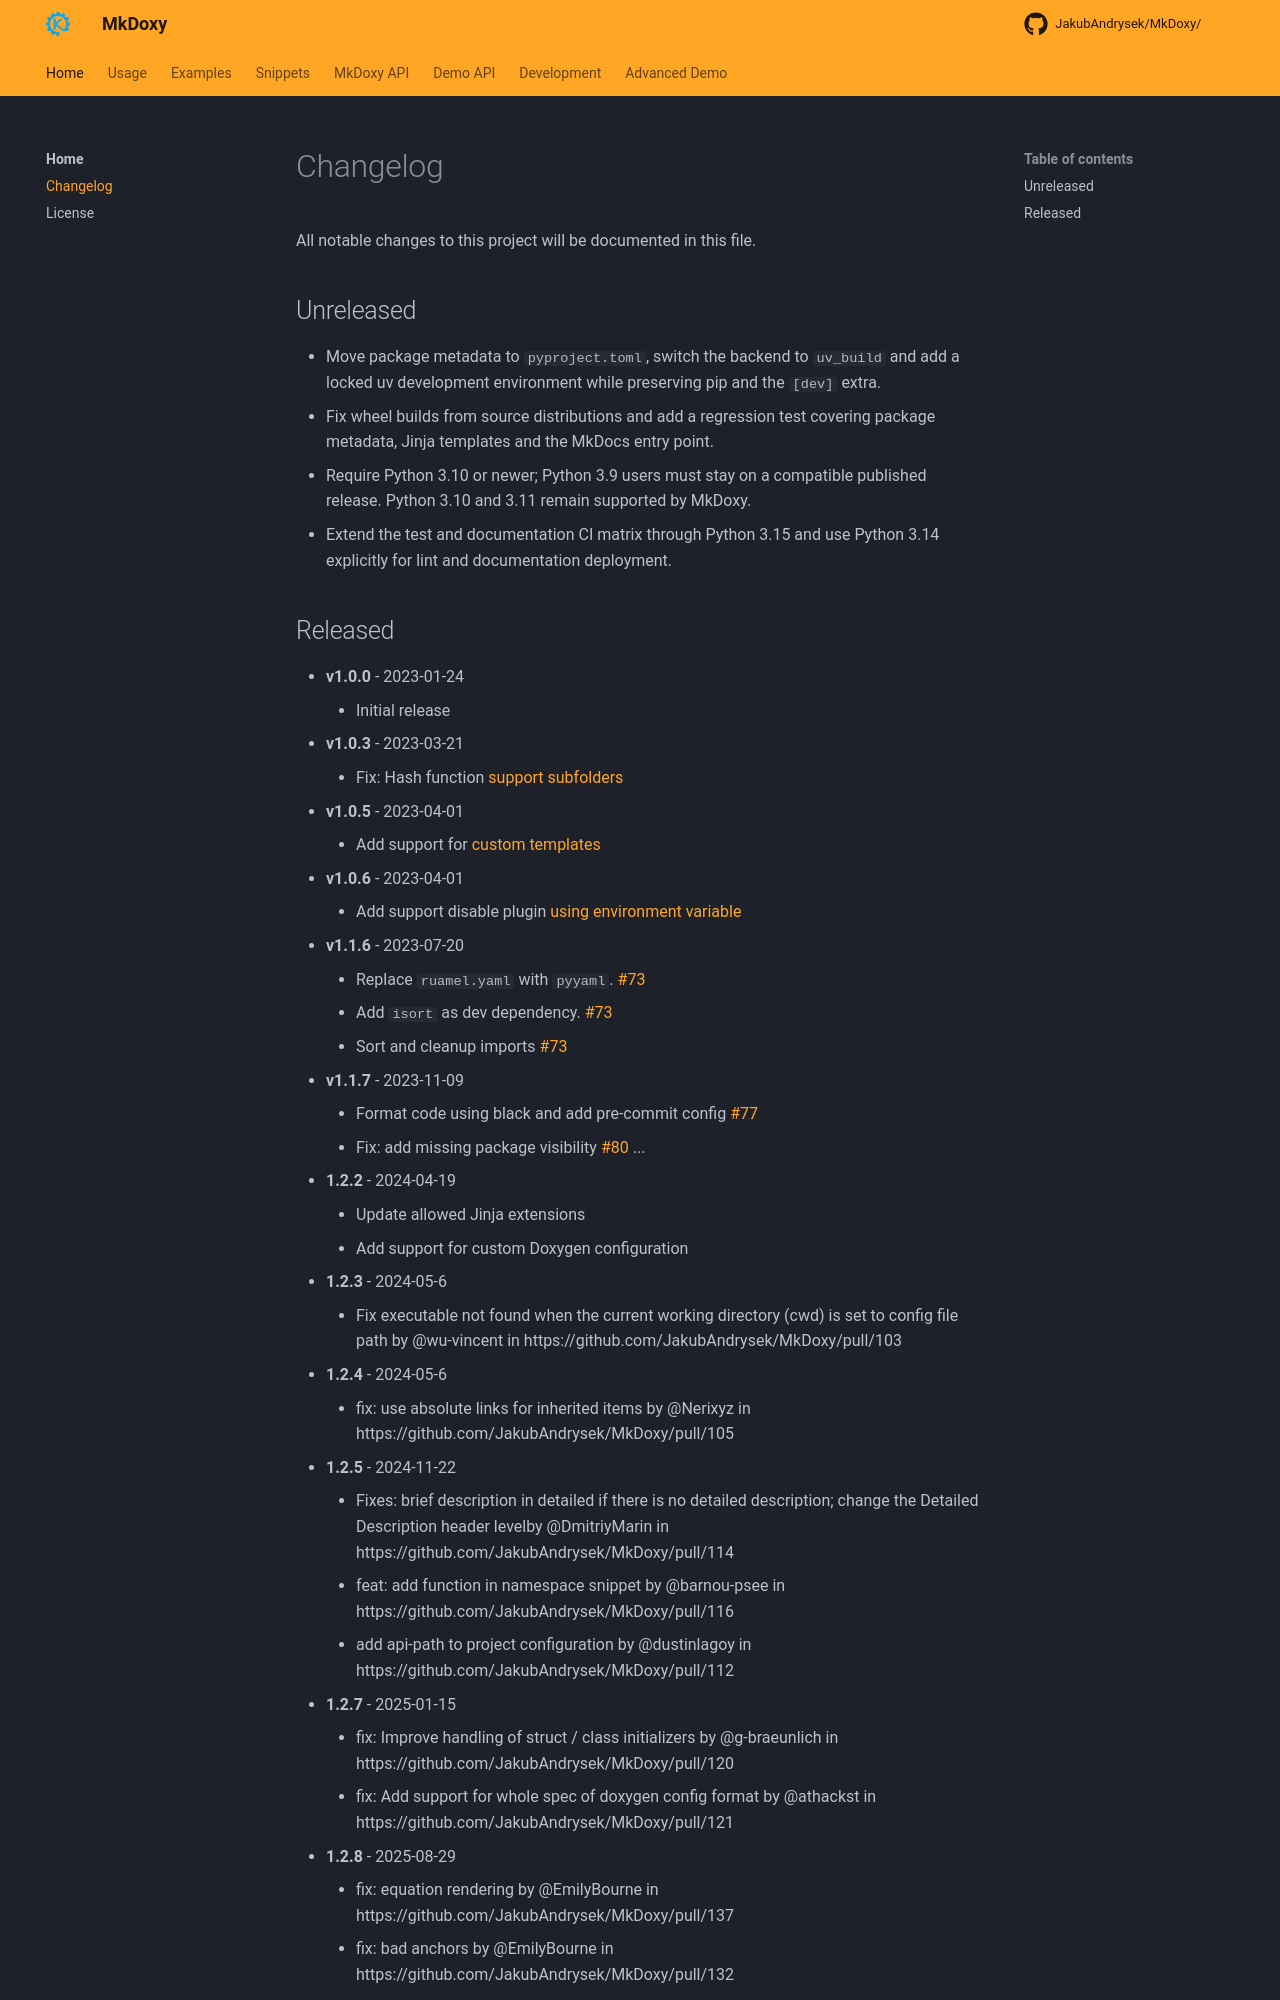

repository: JakubAndrysek/MkDoxy · page: changelog/index.html · generator: mkdocs

# Changelog
All notable changes to this project will be documented in this file.

## Unreleased

- Move package metadata to `pyproject.toml`, switch the backend to `uv_build`
  and add a locked uv development
  environment while preserving pip and the `[dev]` extra.
- Fix wheel builds from source distributions and add a regression test covering
  package metadata, Jinja templates and the MkDocs entry point.
- Require Python 3.10 or newer; Python 3.9 users must stay on a compatible
  published release. Python 3.10 and 3.11 remain supported by MkDoxy.
- Extend the test and documentation CI matrix through Python 3.15 and use
  Python 3.14 explicitly for lint and documentation deployment.
